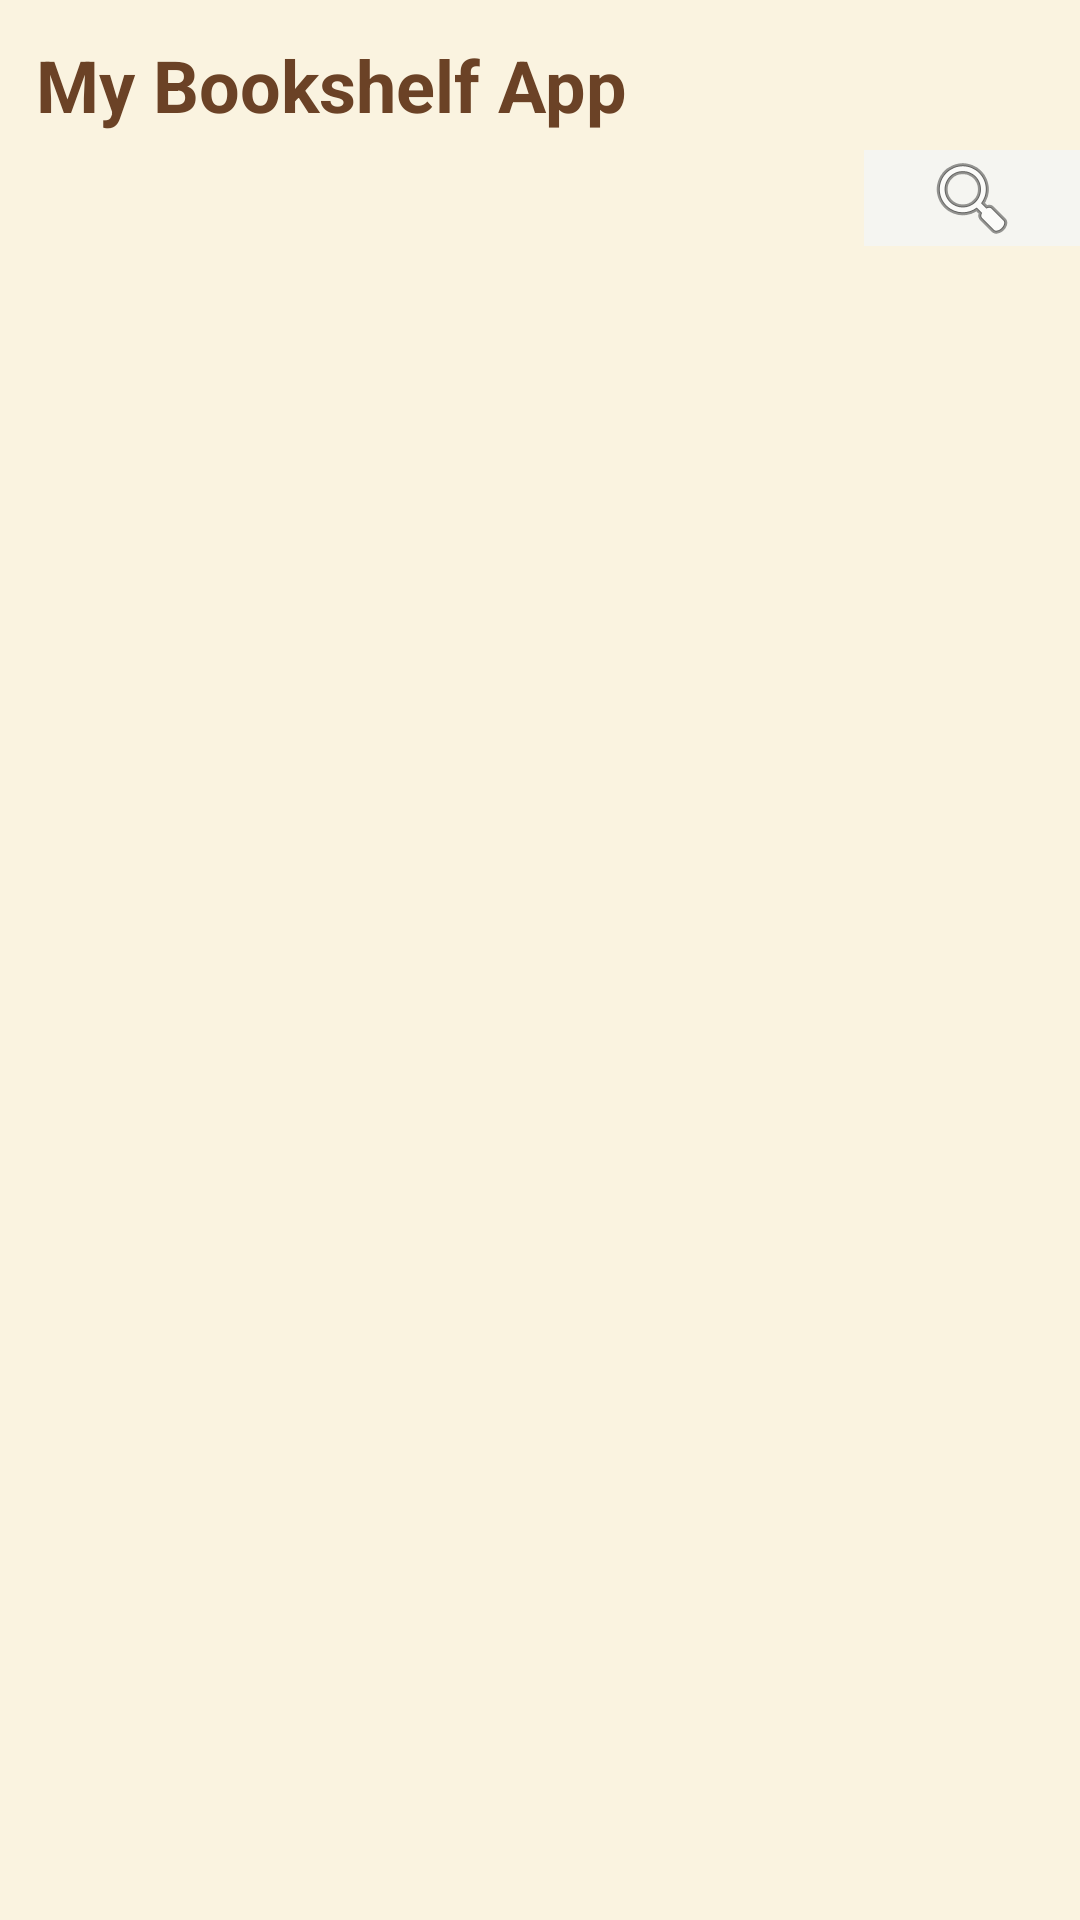

This screen was rendered from an Android layout file. Write that file and the resources it references.
<!-- AndroidManifest.xml: application theme Theme.BookshelfApp -->
<!-- res/layout/activity_main.xml -->
<?xml version="1.0" encoding="utf-8"?>
<RelativeLayout xmlns:android="http://schemas.android.com/apk/res/android"
    xmlns:app="http://schemas.android.com/apk/res-auto"
    xmlns:tools="http://schemas.android.com/tools"
    android:layout_width="match_parent"
    android:layout_height="match_parent"
    android:layout_alignParentTop="false"
    android:background="#FFFFFF"
    android:fillViewport="true"
    android:orientation="vertical"
    tools:context=".MainActivity">

    

    <LinearLayout
        android:id="@+id/linearLayout2"
        android:layout_width="match_parent"
        android:layout_height="wrap_content"
        android:background="#FAF3E0"
        android:gravity="center_vertical"
        android:orientation="vertical"
        android:padding="12dp">

        <TextView
            android:layout_width="wrap_content"
            android:layout_height="wrap_content"
            android:text="My Bookshelf App"
            android:textColor="#6B4226"
            android:textSize="24sp"
            android:textStyle="bold" />

    </LinearLayout>

    

    <LinearLayout
        android:id="@+id/idLLsearch"
        android:layout_width="match_parent"
        android:layout_height="wrap_content"
        android:layout_alignTop="@id/linearLayout2"
        android:layout_marginTop="50dp"
        android:background="#FAF3E0"
        android:gravity="center_vertical"
        android:orientation="horizontal"
        android:weightSum="5">

        
        <EditText
            android:id="@+id/idEdtSearchBooks"
            android:layout_width="0dp"
            android:layout_height="wrap_content"
            android:layout_weight="4"
            android:backgroundTint="#6B4226"
            android:textColor="#6B4226" />

        
        <ImageButton
            android:id="@+id/idBtnSearch"
            android:layout_width="0dp"
            android:layout_height="wrap_content"
            android:layout_weight="1"
            android:background="#f5f5f1"
            android:src="@android:drawable/ic_menu_search" />

    </LinearLayout>

    <androidx.recyclerview.widget.RecyclerView
        android:id="@+id/idRVBooks"
        android:layout_width="match_parent"
        android:layout_height="match_parent"
        android:layout_below="@id/idLLsearch"
        android:layout_marginTop="0dp"
        android:background="#FAF3E0 "
        app:layoutManager="androidx.recyclerview.widget.GridLayoutManager"
        app:layout_constraintEnd_toEndOf="parent"
        app:layout_constraintHorizontal_bias="0.0"
        app:layout_constraintStart_toStartOf="parent"
        app:layout_constraintTop_toBottomOf="@+id/idLLsearch" />

    <ProgressBar
        android:id="@+id/idLoadingPB"
        android:layout_width="50dp"
        android:layout_height="match_parent"
        android:layout_centerInParent="true"
        android:visibility="gone" />

</RelativeLayout>
<!-- resources referenced by this layout -->
<resources>

</resources>
